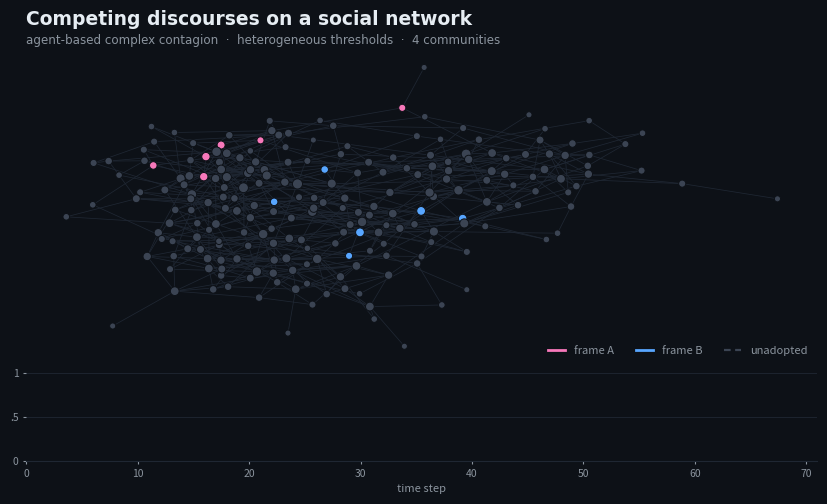

This figure's Python source: (Note: this script raises an exception after producing the figure.)
"""
Agent-based model of competing discourses diffusing over a social network.

Complex contagion (Centola & Macy): an agent adopts a frame only when the
share of its neighbours holding that frame exceeds an individual threshold.
Two frames are seeded in different communities of a stochastic block model,
so the animation shows within-community consolidation followed by contested
boundaries between blocks.
"""

import numpy as np
import networkx as nx
import matplotlib
matplotlib.use("Agg")
import matplotlib.pyplot as plt
from matplotlib.animation import FuncAnimation, PillowWriter

rng = np.random.default_rng(20260101)

# ---------------------------------------------------------------- network ----
SIZES = [55, 55, 55, 55]
P_IN, P_OUT = 0.080, 0.005
probs = [[P_IN if i == j else P_OUT for j in range(4)] for i in range(4)]
G = nx.stochastic_block_model(SIZES, probs, seed=42)
G = G.subgraph(max(nx.connected_components(G), key=len)).copy()
G = nx.convert_node_labels_to_integers(G)
N = G.number_of_nodes()

pos = nx.spring_layout(G, k=0.32, iterations=180, seed=7)
neighbors = [list(G.neighbors(n)) for n in G.nodes()]

# ----------------------------------------------------------------- agents ----
NEUTRAL, FRAME_A, FRAME_B = 0, 1, 2
state = np.zeros(N, dtype=int)
threshold = rng.beta(1.8, 7.5, N)          # heterogeneous adoption thresholds
stubborn = rng.random(N) < 0.05            # a few committed agents never switch

deg = np.array([len(nb) for nb in neighbors])
block = np.repeat(np.arange(4), SIZES)[: N]

seeds_a = rng.choice(np.where(block == 0)[0], 6, replace=False)
seeds_b = rng.choice(np.where(block == 2)[0], 6, replace=False)
state[seeds_a] = FRAME_A
state[seeds_b] = FRAME_B
stubborn[seeds_a] = stubborn[seeds_b] = True

FRAMES, ACTIVE_SHARE = 72, 0.10
history, shares = [state.copy()], []


def step(s):
    new = s.copy()
    order = rng.choice(N, size=int(ACTIVE_SHARE * N), replace=False)
    for i in order:
        if stubborn[i] or not neighbors[i]:
            continue
        nb = s[neighbors[i]]
        k = len(nb)
        pa, pb = np.count_nonzero(nb == FRAME_A) / k, np.count_nonzero(nb == FRAME_B) / k
        t = threshold[i]
        if pa > t or pb > t:
            if abs(pa - pb) < 1e-9:
                continue                                  # cross-pressured: no move
            cand = FRAME_A if pa > pb else FRAME_B
            if rng.random() < 0.88:                       # noisy adoption
                new[i] = cand
        elif s[i] != NEUTRAL and rng.random() < 0.012:    # occasional disengagement
            new[i] = NEUTRAL
    return new


for _ in range(FRAMES - 1):
    state = step(state)
    history.append(state.copy())

for s in history:
    shares.append((np.mean(s == FRAME_A), np.mean(s == FRAME_B), np.mean(s == NEUTRAL)))
shares = np.array(shares)

# ------------------------------------------------------------------- plot ----
BG = "#0d1117"
C_NEUTRAL, C_A, C_B = "#3b4453", "#f778ba", "#58a6ff"
EDGE, TXT, MUTED = "#1f2733", "#e6edf3", "#8b949e"
palette = np.array([C_NEUTRAL, C_A, C_B])

fig = plt.figure(figsize=(8.6, 5.1), dpi=100, facecolor=BG)
gs = fig.add_gridspec(2, 1, height_ratios=[3.5, 1.0], hspace=0.06,
                      left=0.045, right=0.965, top=0.90, bottom=0.10)
ax = fig.add_subplot(gs[0]); ax.set_facecolor(BG); ax.axis("off")
axl = fig.add_subplot(gs[1]); axl.set_facecolor(BG)

xy = np.array([pos[n] for n in G.nodes()])
segs = np.array([[pos[u], pos[v]] for u, v in G.edges()])
from matplotlib.collections import LineCollection
ax.add_collection(LineCollection(segs, colors=EDGE, linewidths=0.55, zorder=1))
ax.set_xlim(xy[:, 0].min() - 0.09, xy[:, 0].max() + 0.09)
ax.set_ylim(xy[:, 1].min() - 0.09, xy[:, 1].max() + 0.09)

sizes = 16 + 3.4 * deg
scat = ax.scatter(xy[:, 0], xy[:, 1], s=sizes, c=palette[history[0]],
                  edgecolors=BG, linewidths=0.7, zorder=3)
halo = ax.scatter(xy[:, 0], xy[:, 1], s=sizes * 2.6, c=palette[history[0]],
                  alpha=0.0, edgecolors="none", zorder=2)

fig.text(0.045, 0.955, "Competing discourses on a social network",
         color=TXT, fontsize=13.5, fontweight="bold", family="DejaVu Sans")
fig.text(0.045, 0.917, "agent-based complex contagion  ·  heterogeneous thresholds  ·  4 communities",
         color=MUTED, fontsize=8.6, family="DejaVu Sans")

for spine in ("top", "right", "left"):
    axl.spines[spine].set_visible(False)
axl.spines["bottom"].set_color(EDGE)
axl.tick_params(colors=MUTED, labelsize=7.5, length=2)
axl.set_xlim(0, FRAMES - 1); axl.set_ylim(0, 1)
axl.set_yticks([0, 0.5, 1]); axl.set_yticklabels(["0", ".5", "1"])
axl.set_xlabel("time step", color=MUTED, fontsize=8)
axl.grid(axis="y", color=EDGE, linewidth=0.6)
axl.set_axisbelow(True)

(la,) = axl.plot([], [], color=C_A, lw=2.0)
(lb,) = axl.plot([], [], color=C_B, lw=2.0)
(ln,) = axl.plot([], [], color=C_NEUTRAL, lw=1.6, ls=(0, (3, 2)))
axl.legend([la, lb, ln], ["frame A", "frame B", "unadopted"],
           loc="upper right", ncol=3, frameon=False, fontsize=8,
           labelcolor=MUTED, handlelength=1.5, bbox_to_anchor=(1.0, 1.42))


def update(f):
    s = history[f]
    cols = palette[s]
    scat.set_color(cols)
    changed = (s != history[max(f - 1, 0)]).astype(float)
    halo.set_color(cols)
    halo.set_alpha(0.30 * changed if f else np.zeros(N))
    t = np.arange(f + 1)
    la.set_data(t, shares[: f + 1, 0])
    lb.set_data(t, shares[: f + 1, 1])
    ln.set_data(t, shares[: f + 1, 2])
    return scat, halo, la, lb, ln


anim = FuncAnimation(fig, update, frames=FRAMES, interval=110, blit=False)
anim.save("/home/claude/discourse_diffusion.gif",
          writer=PillowWriter(fps=9), savefig_kwargs={"facecolor": BG})
print("nodes", N, "edges", G.number_of_edges())
print("final shares  A=%.2f  B=%.2f  neutral=%.2f" % tuple(shares[-1]))
